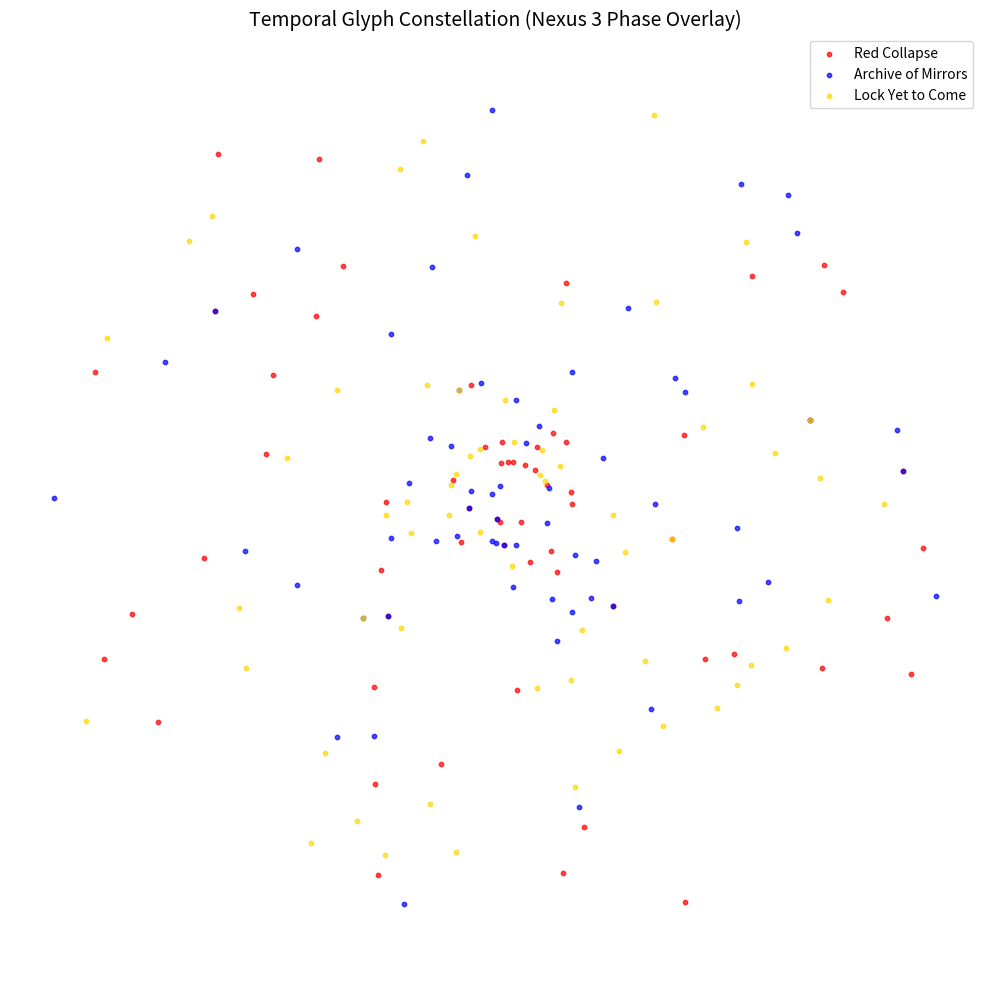

This chart was generated by the following Python code:
import numpy as np
import hashlib
import matplotlib.pyplot as plt

# Constants
PHI = (1 + np.sqrt(5)) / 2  # Golden ratio
H = 0.35                    # Harmonic constant

# Generate phase-stable seed from a moment
def generate_seed(moment_data):
    encoded = moment_data.encode('utf-8')
    hash_digest = hashlib.sha256(encoded).hexdigest()
    return hash_digest

# Project harmonic field from seed
def project_potential_field(seed, color):
    phase_points = []
    for i in range(len(seed) - 1):
        delta = abs(ord(seed[i]) - ord(seed[i+1]))
        radius = (delta % 32 + 1) * H
        angle = i * PHI
        x = radius * np.cos(angle)
        y = radius * np.sin(angle)
        phase_points.append((x, y))
    return phase_points, color

# Create moment spiral overlays
moments = {
    "Red Collapse": "Red Collapse | Lefto draws the Nullbow | ∆H = 0",
    "Archive of Mirrors": "Archive of Mirrors | Glyph awakens | F(Q) = uncertainty",
    "Lock Yet to Come": "The Lock Yet to Come | Lefto listens in silence | t = φ·n"
}

colors = ["red", "blue", "gold"]
fields = []

# Generate all fields
for (label, moment), color in zip(moments.items(), colors):
    seed = generate_seed(moment)
    orbit, color = project_potential_field(seed, color)
    fields.append((label, orbit, color))

# Plot all orbits together
plt.figure(figsize=(10, 10))
for label, points, color in fields:
    x_vals, y_vals = zip(*points)
    plt.scatter(x_vals, y_vals, s=10, alpha=0.7, label=label, color=color)

plt.title("Temporal Glyph Constellation (Nexus 3 Phase Overlay)", fontsize=14)
plt.axis('equal')
plt.axis('off')
plt.legend()
plt.tight_layout()
plt.show()
